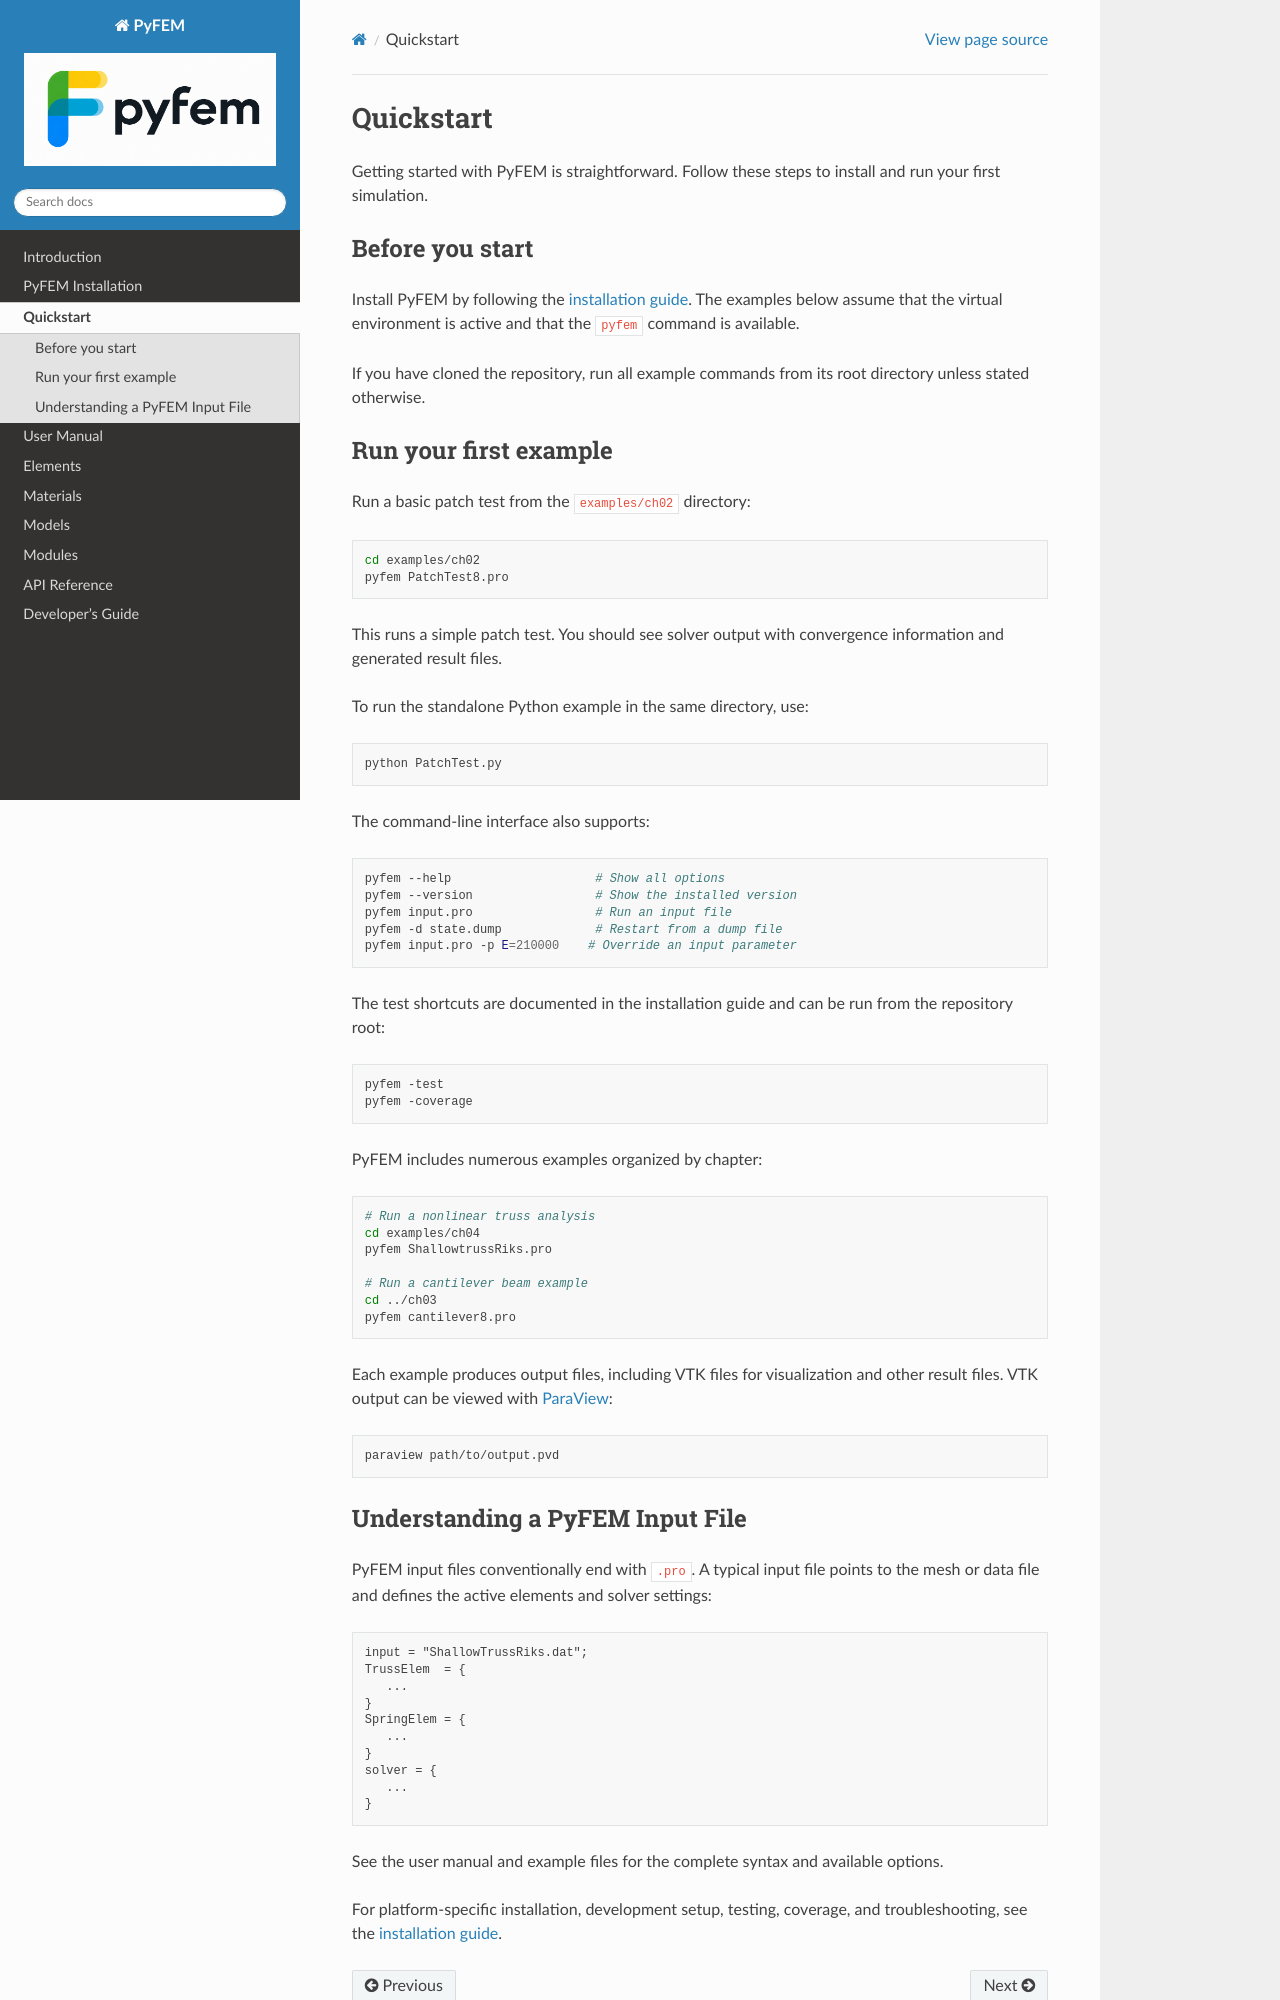

repository: jjcremmers/PyFEM · page: introduction/quickstart.html · generator: sphinx

# Quickstart

Getting started with PyFEM is straightforward. Follow these steps to install
and run your first simulation.

## Before you start

Install PyFEM by following the [installation guide](../installation/installation.md).
The examples below assume that the virtual environment is active and that the
`pyfem` command is available.

If you have cloned the repository, run all example commands from its root
directory unless stated otherwise.

## Run your first example

Run a basic patch test from the `examples/ch02` directory:

```bash
cd examples/ch02
pyfem PatchTest8.pro
```

This runs a simple patch test. You should see solver output with convergence
information and generated result files.

To run the standalone Python example in the same directory, use:

```bash
python PatchTest.py
```

The command-line interface also supports:

```bash
pyfem --help                    # Show all options
pyfem --version                 # Show the installed version
pyfem input.pro                 # Run an input file
pyfem -d state.dump             # Restart from a dump file
pyfem input.pro -p E=210000    # Override an input parameter
```

The test shortcuts are documented in the installation guide and can be run
from the repository root:

```bash
pyfem -test
pyfem -coverage
```

PyFEM includes numerous examples organized by chapter:

```bash
# Run a nonlinear truss analysis
cd examples/ch04
pyfem ShallowtrussRiks.pro

# Run a cantilever beam example
cd ../ch03
pyfem cantilever8.pro
```

Each example produces output files, including VTK files for visualization and
other result files. VTK output can be viewed with
[ParaView](https://www.paraview.org/download/):

```bash
paraview path/to/output.pvd
```
